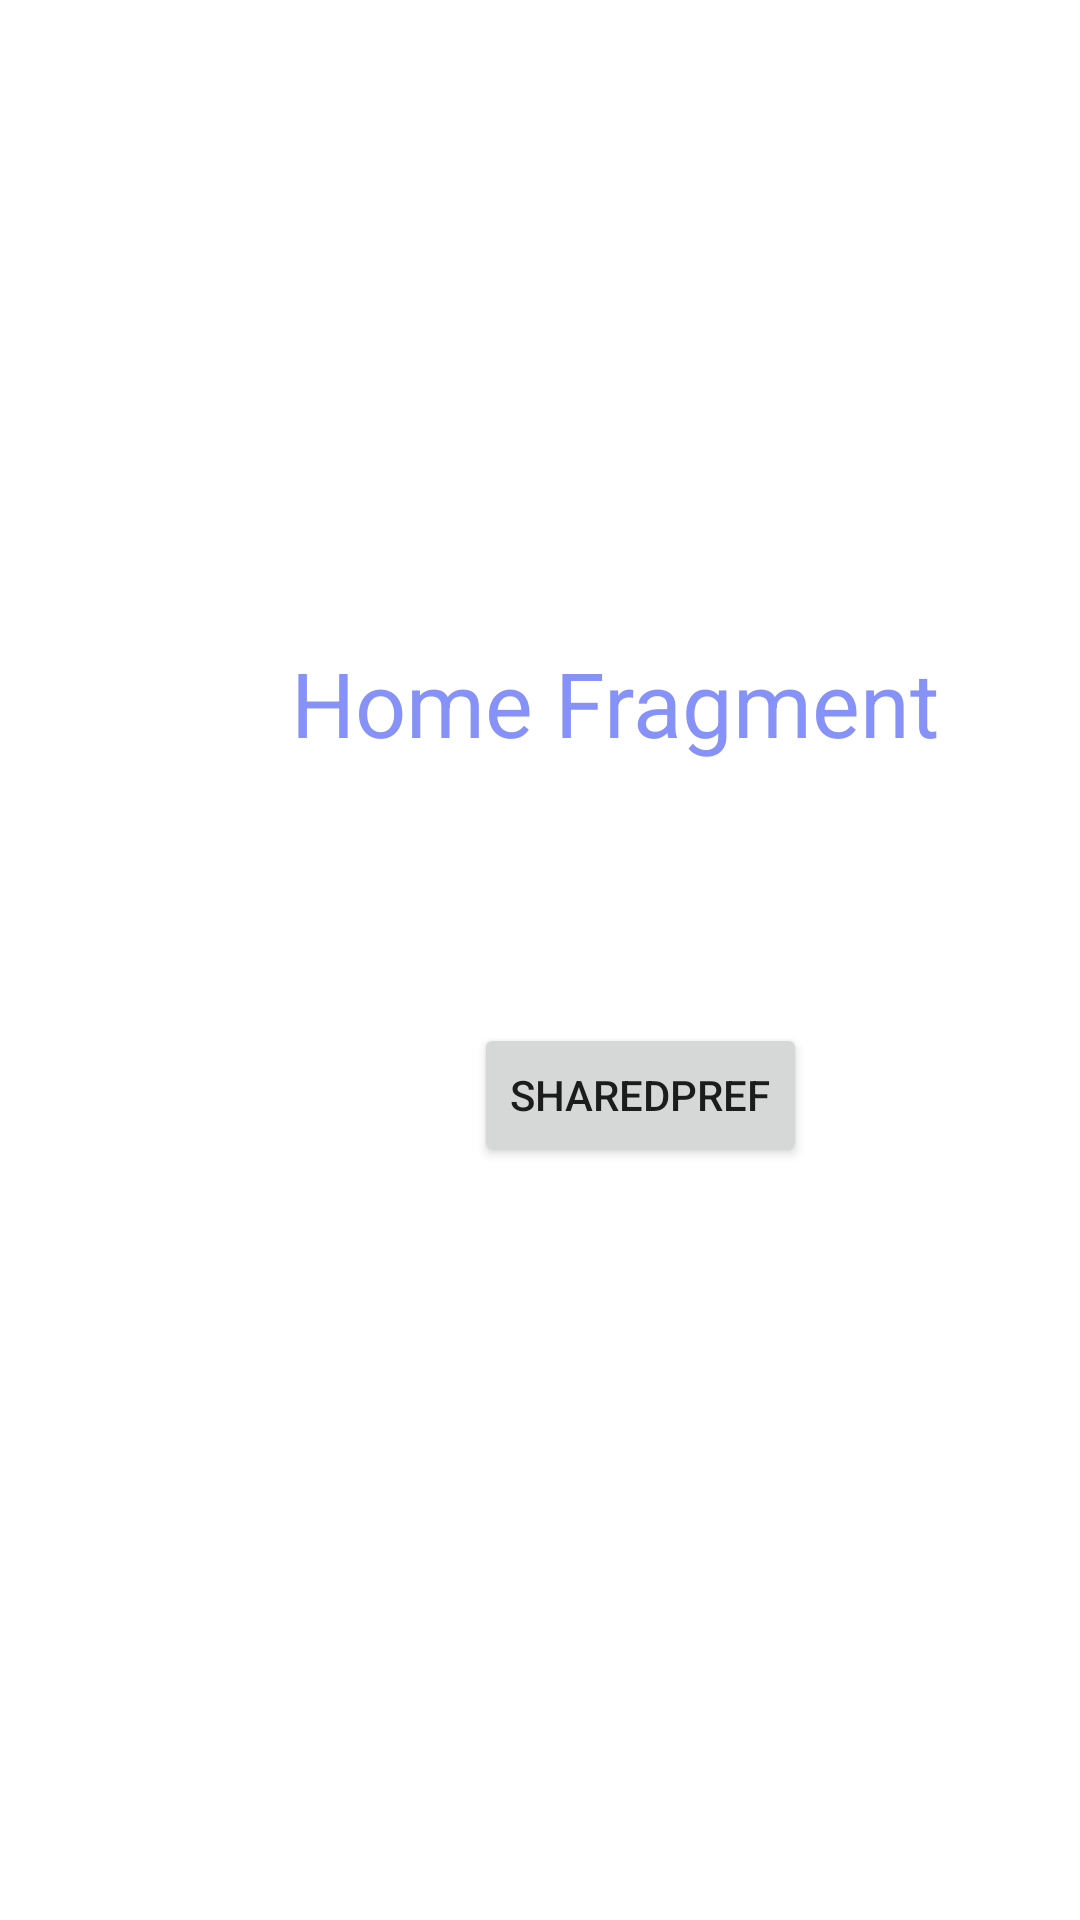

Write the Android layout XML for this screen, with the resource values it uses.
<!-- AndroidManifest.xml: application theme Theme.NavigationDrawer -->
<!-- res/layout/fragment_home.xml -->
<?xml version="1.0" encoding="utf-8"?>
<androidx.constraintlayout.widget.ConstraintLayout xmlns:android="http://schemas.android.com/apk/res/android"
    xmlns:app="http://schemas.android.com/apk/res-auto"
    xmlns:tools="http://schemas.android.com/tools"
    android:layout_width="match_parent"
    android:layout_height="match_parent"
    tools:context=".HomeFragment">

    

    <TextView
        android:layout_width="wrap_content"
        android:layout_height="wrap_content"
        android:layout_centerInParent="true"
        android:layout_marginStart="97dp"
        android:layout_marginTop="214dp"
        android:text="Home Fragment"
        android:textColor="@color/lavender"
        android:textSize="30sp"
        app:layout_constraintStart_toStartOf="parent"
        app:layout_constraintTop_toTopOf="parent" />

    <Button
        android:id="@+id/button2"
        android:layout_width="wrap_content"
        android:layout_height="wrap_content"
        android:layout_marginStart="158dp"
        android:layout_marginTop="341dp"
        android:text="SharedPref"
        app:layout_constraintStart_toStartOf="parent"
        app:layout_constraintTop_toTopOf="parent" />

</androidx.constraintlayout.widget.ConstraintLayout>
<!-- resources referenced by this layout -->
<resources>
  <color name="lavender">#8692f7</color>
  <style name="Theme.NavigationDrawer" parent="Theme.MaterialComponents.DayNight.NoActionBar">
          
          <item name="android:itemTextAppearance">@style/BoldRedText</item>
          <item name="colorPrimary">@color/lavender</item>
          <item name="colorPrimaryVariant">@color/lavender</item>
          <item name="colorOnPrimary">@color/white</item>
          
  
  
  
  
      </style>
  <style name="BoldRedText">
          <item name="android:textColor">#FF0000</item>
          <item name="android:textStyle">bold</item>
      </style>
  <color name="white">#FFFFFFFF</color>
</resources>
